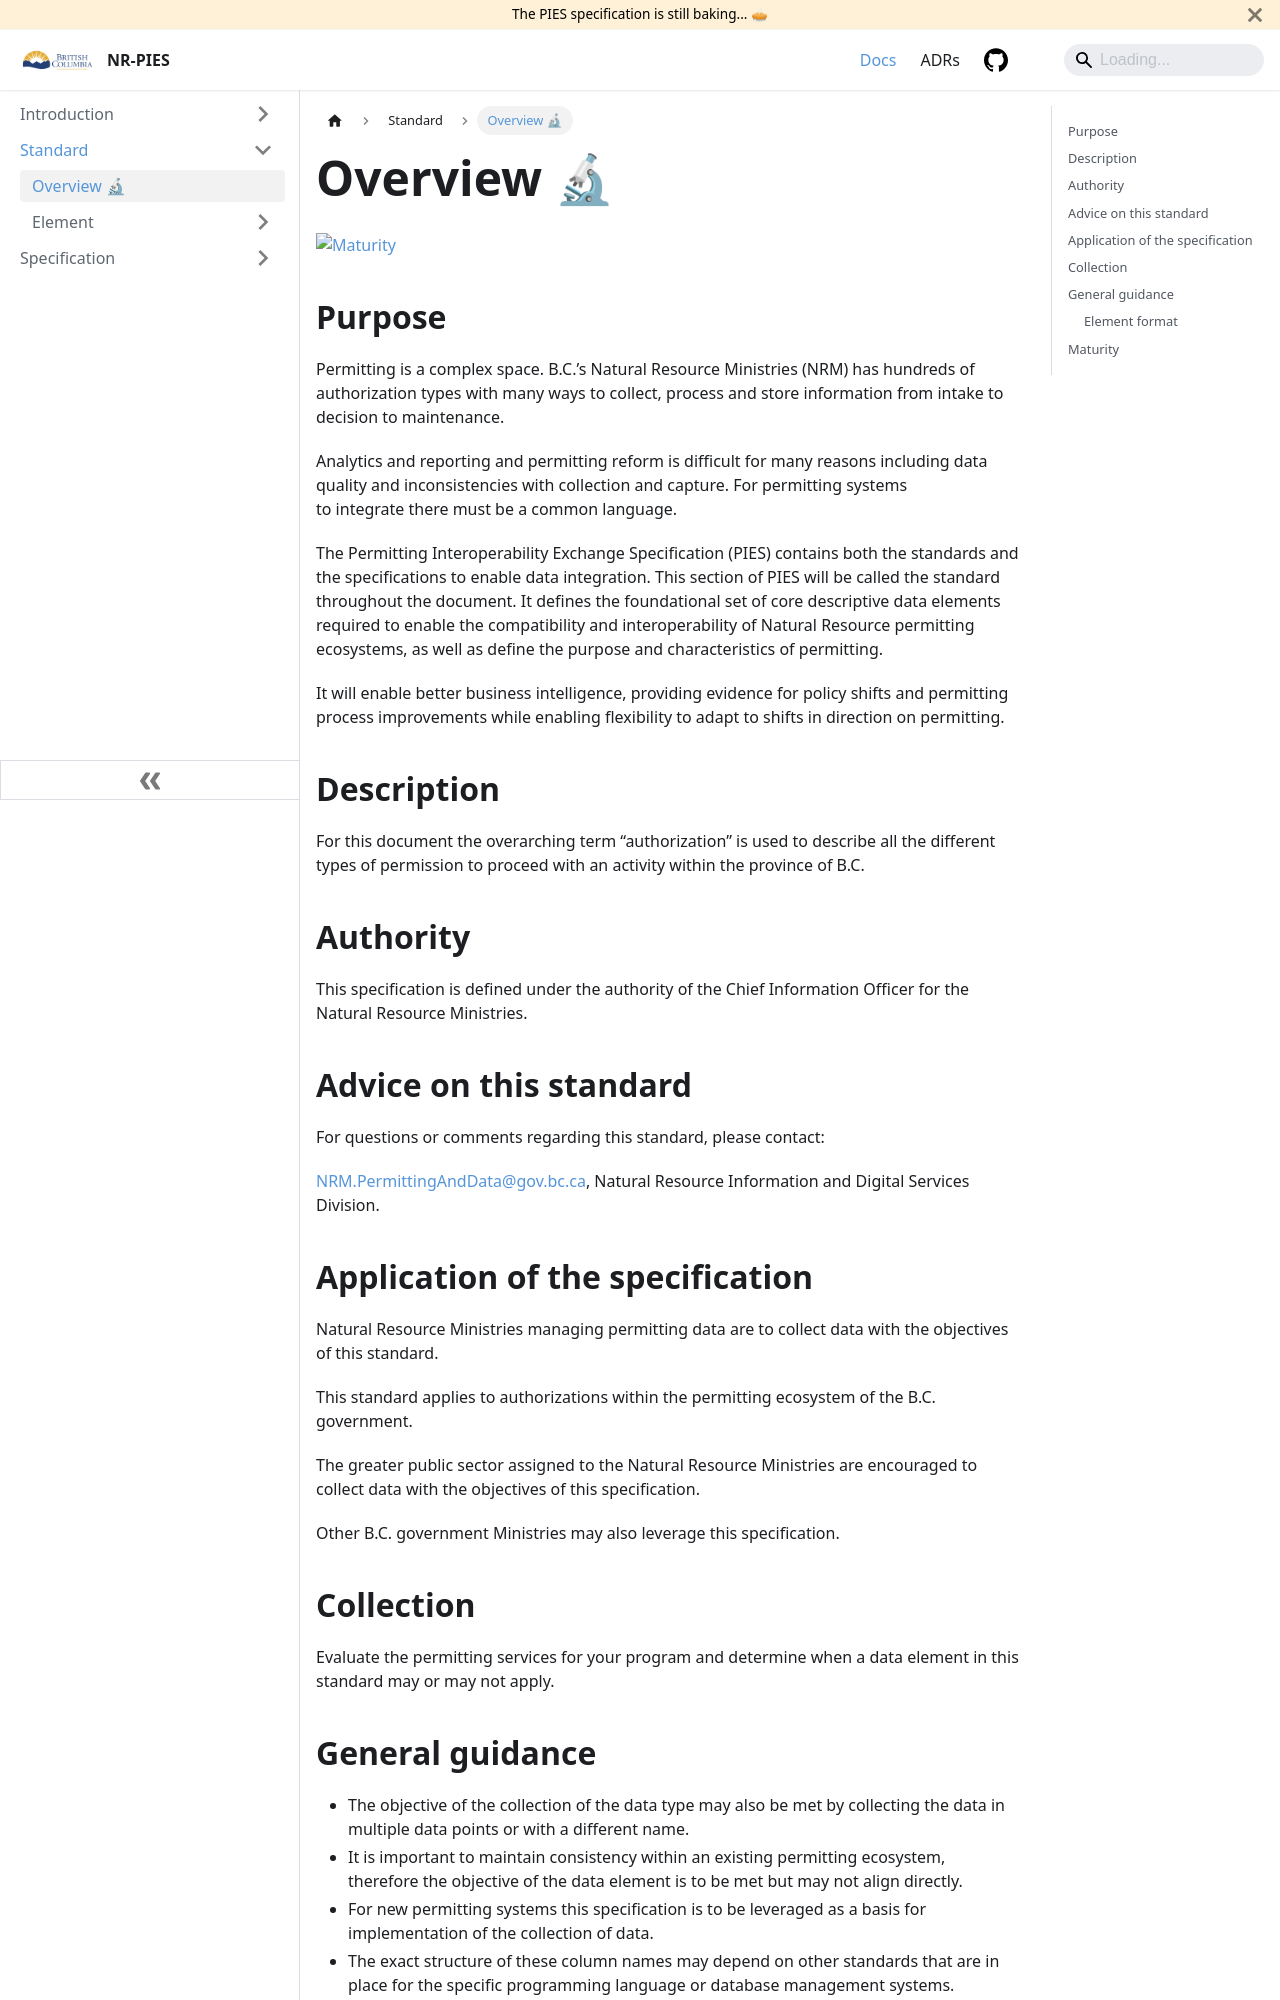

repository: bcgov/nr-pies · page: docs/standard.html · generator: docusaurus

---
id: overview
title: Overview 🔬
description: Purpose and intent of the standard
sidebar_position: 1
tags:
  - business
  - executive
---

[![Maturity:Trial](https://img.shields.io/badge/Maturity-Draft-yellow)](/docs/standard#maturity)

## Purpose

Permitting is a complex space. B.C.’s Natural Resource Ministries (NRM) has hundreds of authorization types with many
ways to collect, process and store information from intake to decision to maintenance.

Analytics and reporting and permitting reform is difficult for many reasons including data quality and inconsistencies
with collection and capture. For permitting systems to integrate there must be a common language.

The Permitting Interoperability Exchange Specification (PIES) contains both the standards and the specifications to
enable data integration. This section of PIES will be called the standard throughout the document. It defines the
foundational set of core descriptive data elements required to enable the compatibility and interoperability of Natural
Resource permitting ecosystems, as well as define the purpose and characteristics of permitting.

It will enable better business intelligence, providing evidence for policy shifts and permitting process
improvements while enabling flexibility to adapt to shifts in direction on permitting.

## Description

For this document the overarching term “authorization” is used to describe all the different types of permission to
proceed with an activity within the province of B.C.

## Authority

This specification is defined under the authority of the Chief Information Officer for the Natural Resource Ministries.

## Advice on this standard

For questions or comments regarding this standard, please contact:

[NRM.PermittingAndData@gov.bc.ca](mailto:NRM.PermittingAndData@gov.bc.ca),
Natural Resource Information and Digital Services Division.

## Application of the specification

Natural Resource Ministries managing permitting data are to collect data with the objectives of this standard.

This standard applies to authorizations within the permitting ecosystem of the B.C. government.

The greater public sector assigned to the Natural Resource Ministries are encouraged to collect data with the objectives
of this specification.

Other B.C. government Ministries may also leverage this specification.

## Collection

Evaluate the permitting services for your program and determine when a data element in this standard may or may not apply.

## General guidance

- The objective of the collection of the data type may also be met by collecting the data in multiple data points or
  with a different name.
- It is important to maintain consistency within an existing permitting ecosystem, therefore the objective of the data element
  is to be met but may not align directly.
- For new permitting systems this specification is to be leveraged as a basis for implementation of the collection of data.
- The exact structure of these column names may depend on other standards that are in place for the specific programming
  language or database management systems. Possibilities include:
  - Underscores between words, such as submitted_date
  - Upper case, such as SUBMITTED_DATE
  - Camel case, such as submittedDate
  - Title case, such as SubmittedDate
